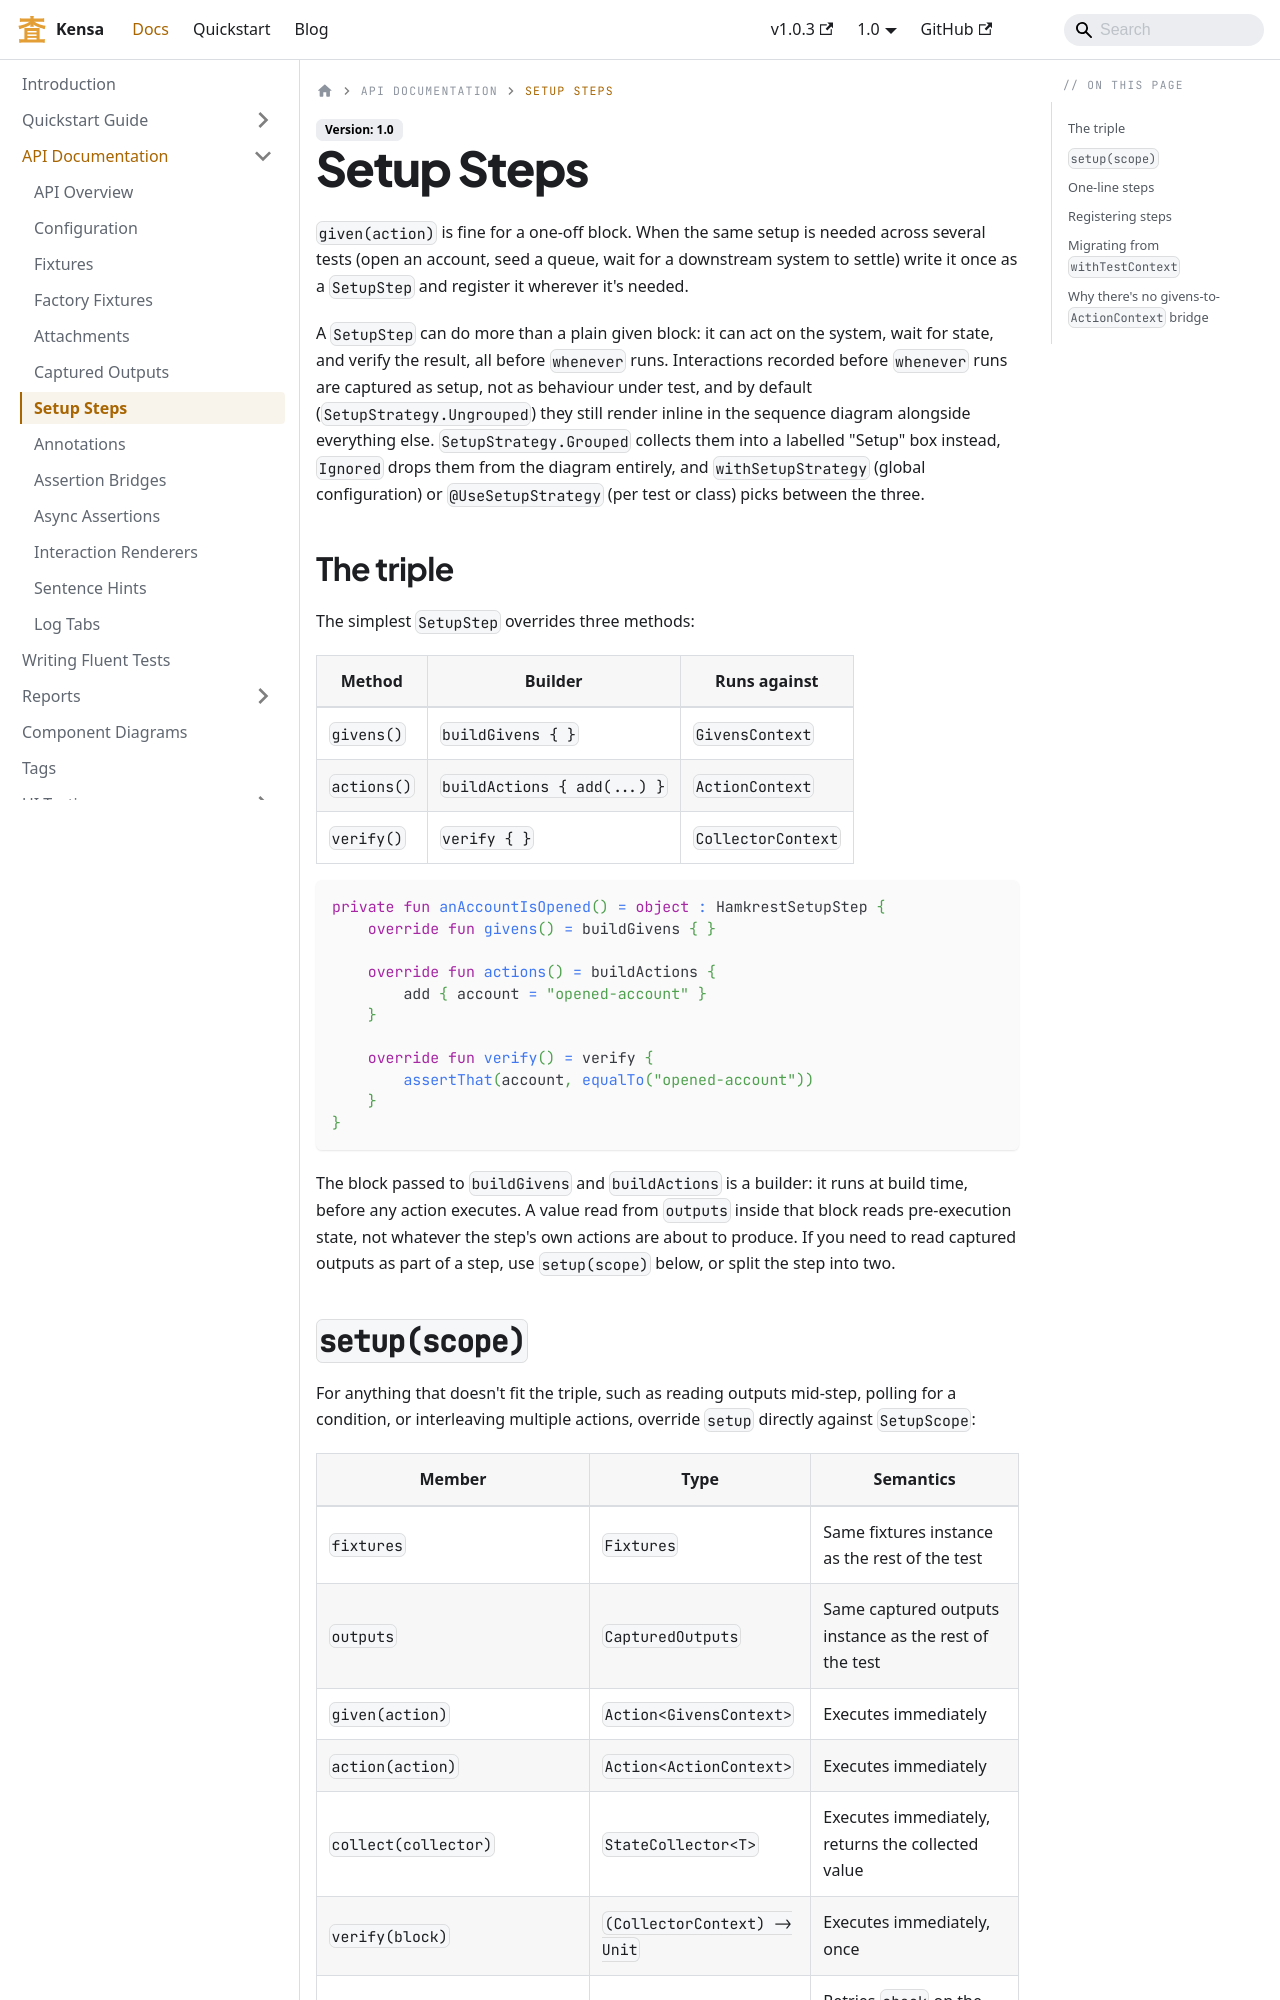

repository: kensa-dev/kensa · page: docs/api/setup-steps.html · generator: docusaurus

---
title: Reusable Setup with SetupStep
sidebar_label: Setup Steps
sidebar_position: 4.8
description: "SetupStep: reusable, named test setup with the givens/actions/verify triple and the imperative setup(scope) API."
---

# Setup Steps

`given(action)` is fine for a one-off block. When the same setup is needed across several tests (open an account, seed a queue, wait for a downstream system to settle) write it once as a `SetupStep` and register it wherever it's needed.

A `SetupStep` can do more than a plain given block: it can act on the system, wait for state, and verify the result, all before `whenever` runs. Interactions recorded before `whenever` runs are captured as setup, not as behaviour under test, and by default (`SetupStrategy.Ungrouped`) they still render inline in the sequence diagram alongside everything else. `SetupStrategy.Grouped` collects them into a labelled "Setup" box instead, `Ignored` drops them from the diagram entirely, and `withSetupStrategy` (global configuration) or `@UseSetupStrategy` (per test or class) picks between the three.

## The triple

The simplest `SetupStep` overrides three methods:

| Method | Builder | Runs against |
|---|---|---|
| `givens()` | `buildGivens { }` | `GivensContext` |
| `actions()` | `buildActions { add(...) }` | `ActionContext` |
| `verify()` | `verify { }` | `CollectorContext` |

```kotlin
private fun anAccountIsOpened() = object : HamkrestSetupStep {
    override fun givens() = buildGivens { }

    override fun actions() = buildActions {
        add { account = "opened-account" }
    }

    override fun verify() = verify {
        assertThat(account, equalTo("opened-account"))
    }
}
```

The block passed to `buildGivens` and `buildActions` is a builder: it runs at build time, before any action executes. A value read from `outputs` inside that block reads pre-execution state, not whatever the step's own actions are about to produce. If you need to read captured outputs as part of a step, use `setup(scope)` below, or split the step into two.
